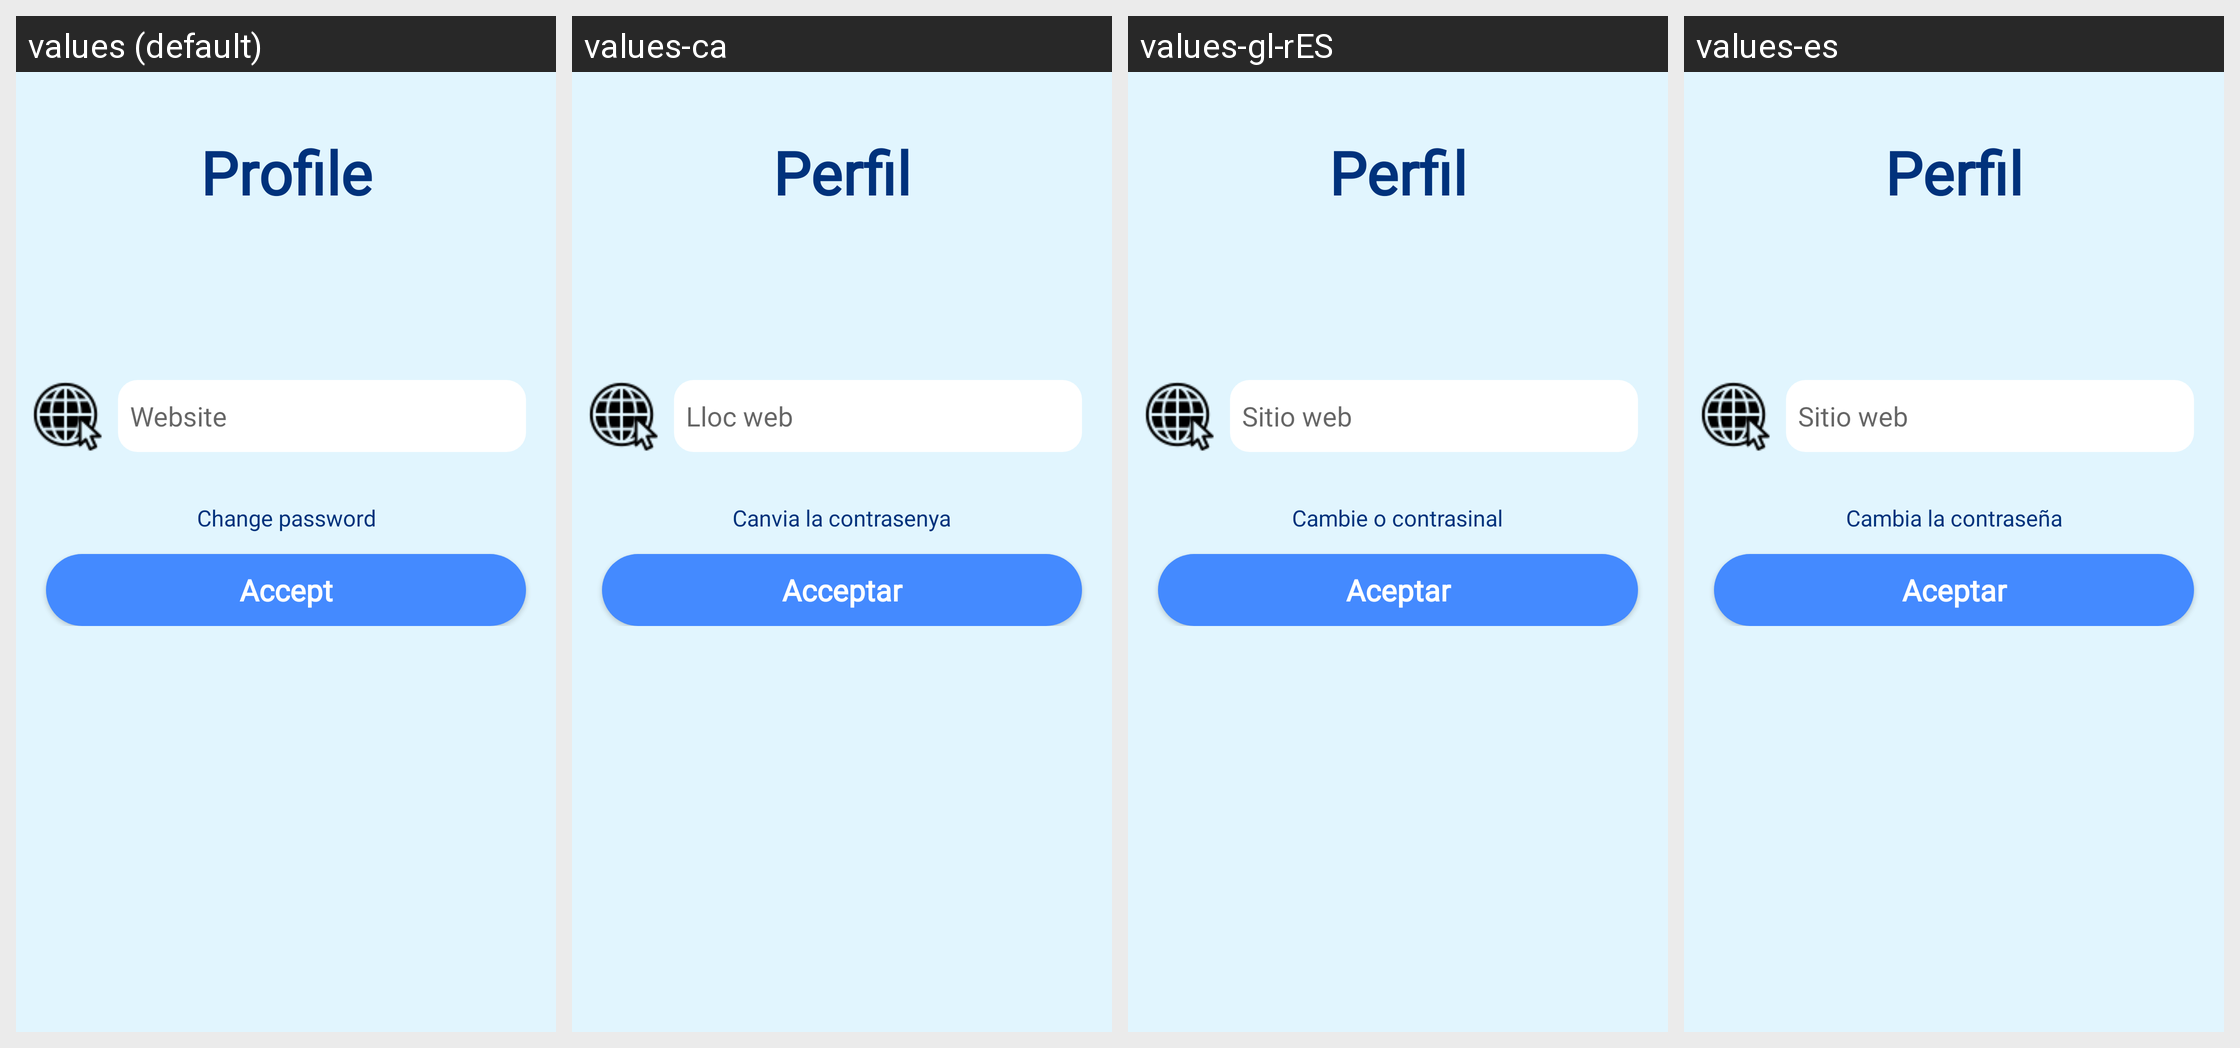

For this localized Android screen grid, give each drawn string resource with its value in every locale shown.
Android screen res/layout/fragment_group_fill_information.xml rendered under 4 locales, left to right: values (default), values-ca, values-gl-rES, values-es. Device: Nexus 5 (rendered at 1080×1920; each locale shown at half size, 540×960, under a caption strip naming it); theme Theme.MusicalEvents.
Strings drawn on this screen, with the default value and each locale's value (text and hints the layout hard-codes, and strings that could not be matched under every locale, appear in the picture but are not listed):

profile
  values: Profile
  values-ca: Perfil
  values-gl-rES: Perfil
  values-es: Perfil

website
  values: Website
  values-ca: Lloc web
  values-gl-rES: Sitio web
  values-es: Sitio web

change_password
  values: Change password
  values-ca: Canvia la contrasenya
  values-gl-rES: Cambie o contrasinal
  values-es: Cambia la contraseña

acceptLinks
  values: Accept
  values-ca: Acceptar
  values-gl-rES: Aceptar
  values-es: Aceptar
